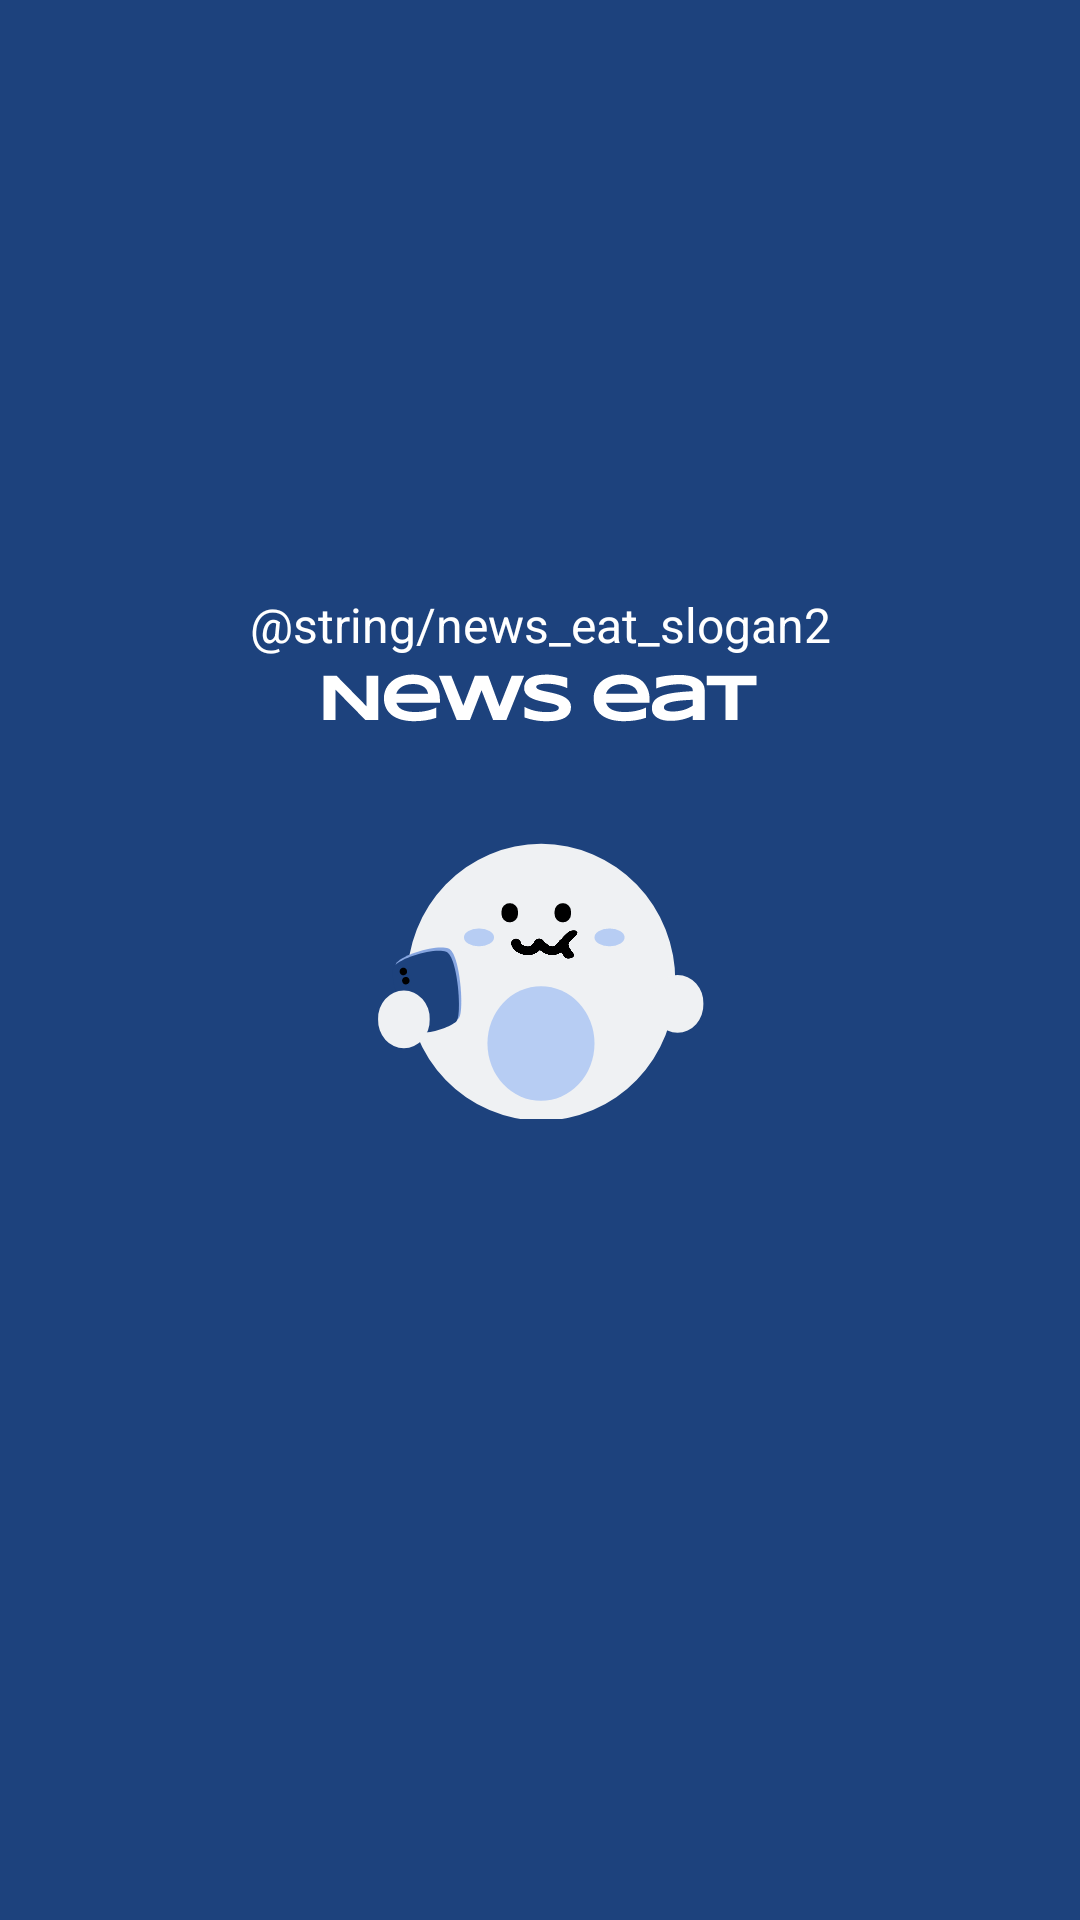

Produce the Android XML layout that renders to this screen, including the resource entries it uses.
<!-- AndroidManifest.xml: application theme Theme.AppCompat.Light.NoActionBar -->
<!-- res/layout/activity_splash.xml -->
<?xml version="1.0" encoding="utf-8"?>
<layout>
<androidx.constraintlayout.widget.ConstraintLayout xmlns:android="http://schemas.android.com/apk/res/android"
    xmlns:app="http://schemas.android.com/apk/res-auto"
    xmlns:tools="http://schemas.android.com/tools"
    android:id="@+id/main"
    android:layout_width="match_parent"
    android:layout_height="match_parent"
    tools:context=".presentation.ui.login.SplashActivity"
    android:background="@color/Primary600"
    >

    <androidx.constraintlayout.widget.ConstraintLayout
        android:layout_width="match_parent"
        android:layout_height="wrap_content"
        app:layout_constraintTop_toTopOf="parent"
        app:layout_constraintBottom_toBottomOf="parent"
        android:layout_marginBottom="70dp">


    <TextView
        android:id="@+id/splash_slogan"
        android:layout_width="wrap_content"
        android:layout_height="wrap_content"
        android:text="@string/news_eat_slogan2"
        android:textAppearance="@style/TextAppearance.NewsEat.Title5"
        android:textColor="@color/white"
        app:layout_constraintTop_toTopOf="parent"
        app:layout_constraintStart_toStartOf="parent"
        app:layout_constraintEnd_toEndOf="parent"
        />
    
    <ImageView
        android:id="@+id/splash_logo"
        android:layout_width="150dp"
        android:layout_height="wrap_content"
        android:src="@drawable/news_eat_logo"
        android:tint="@color/white"
        app:layout_constraintTop_toBottomOf="@id/splash_slogan"
        app:layout_constraintStart_toStartOf="parent"
        app:layout_constraintEnd_toEndOf="parent"
        android:layout_marginTop="5dp" />
    
    <ImageView
        android:layout_width="wrap_content"
        android:layout_height="wrap_content"
        android:src="@drawable/news_eat_character3"
        app:layout_constraintTop_toBottomOf="@id/splash_logo"
        app:layout_constraintStart_toStartOf="parent"
        app:layout_constraintEnd_toEndOf="parent"
        android:layout_marginTop="40dp" />

    </androidx.constraintlayout.widget.ConstraintLayout>


</androidx.constraintlayout.widget.ConstraintLayout>
</layout>
<!-- resources referenced by this layout -->
<resources>
  <color name="Primary600">#1D427D</color>
  <color name="white">#FFFFFFFF</color>
  <!-- drawable news_eat_character3: vector/xml drawable (drawable, 96800 chars, omitted) -->
  <!-- drawable news_eat_logo: vector/xml drawable (drawable, 6069 chars, omitted) -->
  <style name="TextAppearance.NewsEat.Title5" parent="TextAppearance.NewsEat">
          <item name="android:textSize">16sp</item>
          <item name="lineHeight">25.6sp</item>
          <item name="fontFamily">@font/pretendard_bold</item>
      </style>
  <style name="TextAppearance.NewsEat" parent="">
          <item name="android:includeFontPadding">false</item>
      </style>
</resources>
